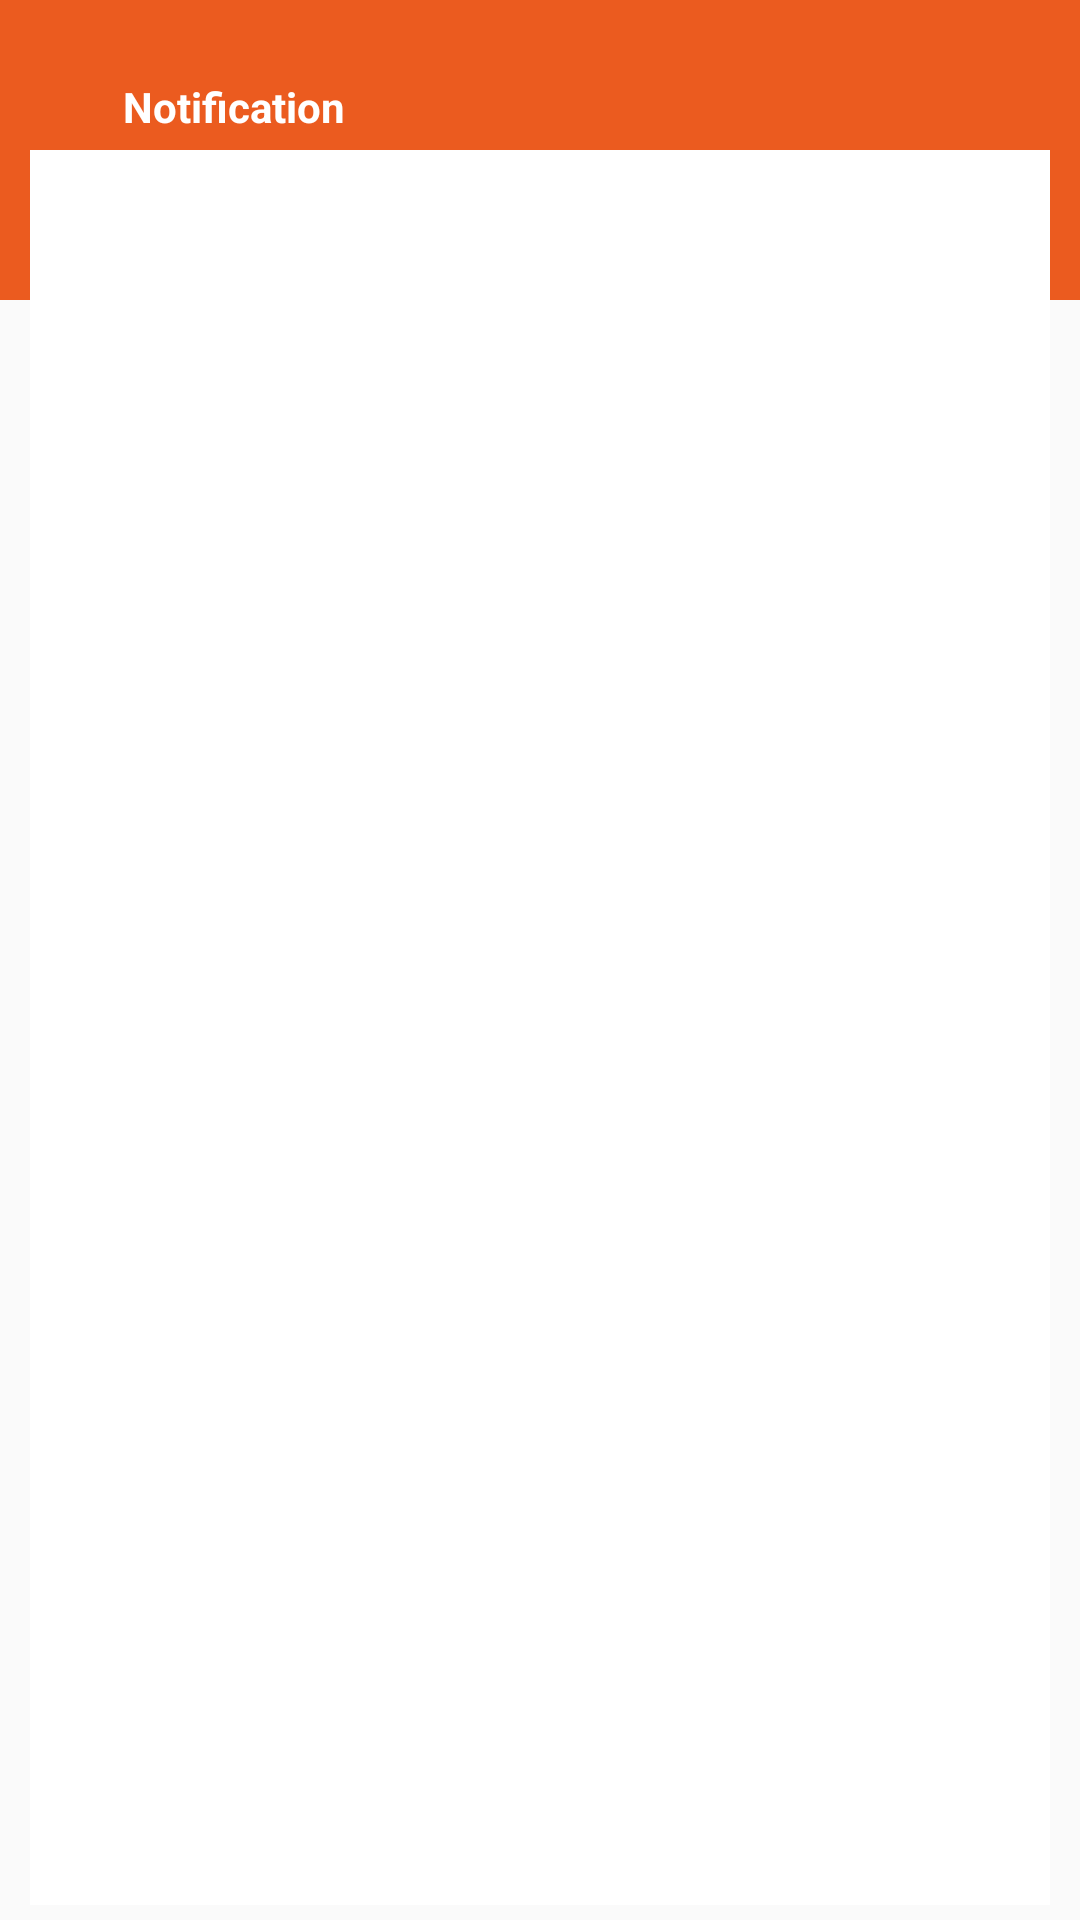

Produce the Android XML layout that renders to this screen, including the resource entries it uses.
<!-- AndroidManifest.xml: application theme AppTheme -->
<!-- res/layout/activity_read_notification.xml -->
<?xml version="1.0" encoding="utf-8"?>
<RelativeLayout xmlns:android="http://schemas.android.com/apk/res/android"
    xmlns:tools="http://schemas.android.com/tools"
    android:id="@+id/activity_read_notification"
    android:layout_width="match_parent"
    android:layout_height="match_parent"
    android:orientation="vertical"
    tools:context="com.tns.espapp.activity.ReadNotificationActivity">


    <LinearLayout
        android:orientation="vertical"
        android:background="@color/colorPrimaryDark"
        android:layout_width="fill_parent"
        android:layout_height="100dp">


        <TableRow
            android:layout_marginTop="20dp"
            android:layout_height="match_parent"
            android:layout_width="match_parent">

            <ImageView
                android:id="@+id/iv_notification_back"
                 android:tint="@color/white"
                android:layout_marginLeft="5dp"
                android:gravity="center"
                android:src="@drawable/left_arrow"
                android:layout_width="30dp"
                android:layout_height="30dp" />
            <TextView
                android:textStyle="bold"
                android:textColor="@color/white"
                android:padding="6dp"
                android:layout_weight="1"
                android:text="Notification"
                android:layout_height="wrap_content"
                android:layout_width="0dp"  >


            </TextView>

      

        </TableRow>



    </LinearLayout>

    <FrameLayout

        android:layout_marginLeft="10dp"
        android:layout_marginRight="10dp"
        android:layout_marginBottom="5dp"
        android:layout_marginTop="50dp"
        android:background="@color/white"
        android:layout_width="fill_parent"
        android:layout_height="fill_parent">



 <TextView
     android:id="@+id/tv_set_notifu"
     android:layout_width="match_parent"
     android:layout_height="wrap_content" />

 <ListView
     android:stackFromBottom="true"
     android:transcriptMode="alwaysScroll"
     android:divider="@null"
     android:dividerHeight="0dp"
     android:id="@+id/lst_notification"
     android:layout_width="match_parent"
     android:layout_height="match_parent">

 </ListView>




    
    </FrameLayout>



   


 </RelativeLayout>
<!-- resources referenced by this layout -->
<resources>
  <color name="colorPrimary">#FE5A00</color>
  <color name="colorPrimaryDark">#EB5B1F</color>
  <color name="white">#FFF</color>
  <style name="AppTheme" parent="Theme.AppCompat.Light.DarkActionBar">
          
          <item name="colorPrimary">@color/colorPrimary</item>
          <item name="colorPrimaryDark">@color/colorPrimaryDark</item>
          <item name="colorAccent">@color/colorAccent</item>
      </style>
  <color name="colorAccent">#FF4081</color>
</resources>
